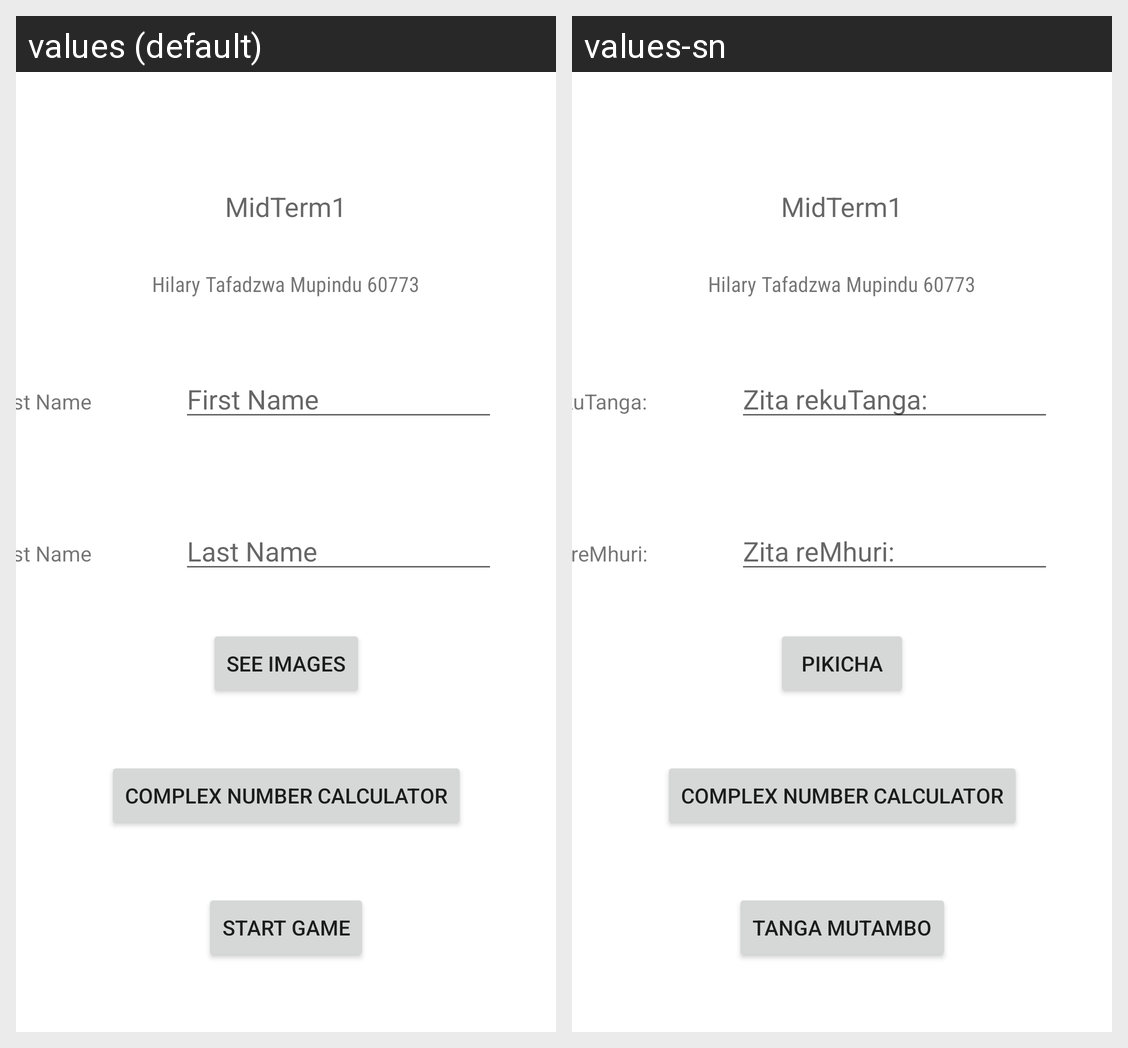

Translations of the strings shown on this Android screen, per locale in the grid:
Android screen res/layout/activity_main.xml rendered under 2 locales, left to right: values (default), values-sn. Device: Nexus 5 (rendered at 1080×1920; each locale shown at half size, 540×960, under a caption strip naming it); theme Theme.L06_Mupindu_60773_Mid1.
Strings drawn on this screen, with the default value and each locale's value (text and hints the layout hard-codes, and strings that could not be matched under every locale, appear in the picture but are not listed):

appInfo
  values: MidTerm1
  values-sn: MidTerm1  [not translated; the default value is used]

authorName
  values: Hilary Tafadzwa Mupindu 60773
  values-sn: Hilary Tafadzwa Mupindu 60773  [not translated; the default value is used]

txtFirstName
  values: First Name
  values-sn: Zita rekuTanga:

txtLastName
  values: Last Name
  values-sn: Zita reMhuri:

btnImages
  values: See Images
  values-sn: Pikicha

btnComplexNumbers
  values: Complex Number Calculator
  values-sn: Complex Number Calculator  [not translated; the default value is used]

btnGame
  values: Start Game
  values-sn: Tanga mutambo
